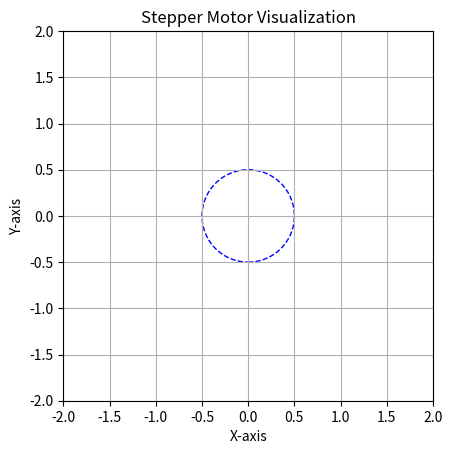

Here is the Python script that generated this plot:
import numpy as np
import matplotlib.pyplot as plt
import matplotlib.animation as animation

# Configuration
steps_per_revolution = 200
angle_per_step = 360 / steps_per_revolution

# Set up the figure and axis
fig, ax = plt.subplots()
ax.set_xlim(-2, 2)
ax.set_ylim(-2, 2)
ax.set_aspect('equal')
ax.grid(True)

# Motor body (circle) and shaft (line)
motor_body = plt.Circle((0, 0), 0.5, fill=False, color='blue', linestyle='--')
ax.add_patch(motor_body)
shaft, = ax.plot([], [], lw=2, color='red')

# Text to display the step number
step_text = ax.text(-1.5, 1.7, '', fontsize=12)

# Animation control variables
running = True

# Function to initialize the plot
def init():
    shaft.set_data([], [])
    step_text.set_text('')
    return shaft, step_text

# Function to update the plot for each frame
def update(frame):
    if not running:
        return shaft, step_text

    angle = frame * angle_per_step
    x = np.cos(np.radians(angle))
    y = np.sin(np.radians(angle))
    shaft.set_data([0, x], [0, y])
    step_text.set_text(f'Step: {frame + 1}')
    return shaft, step_text

# Animation function
ani = animation.FuncAnimation(fig, update, frames=steps_per_revolution, init_func=init, blit=True, repeat=True)

# Event handler to start and stop the animation
def on_click(event):
    global running
    running = not running

# Connecting the click event to the handler
fig.canvas.mpl_connect('button_press_event', on_click)

# Display the plot
plt.title("Stepper Motor Visualization")
plt.xlabel("X-axis")
plt.ylabel("Y-axis")
plt.show()
